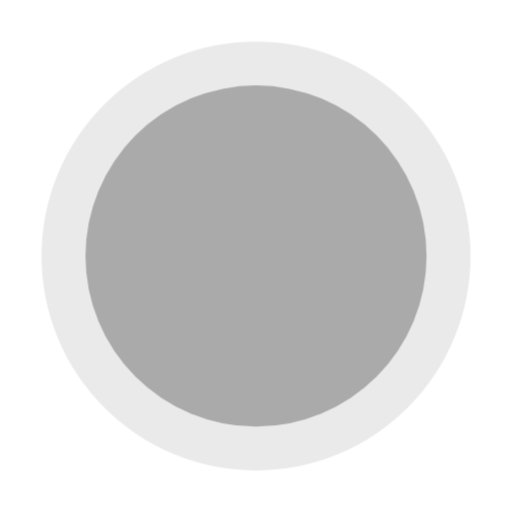
t = 0.00 s
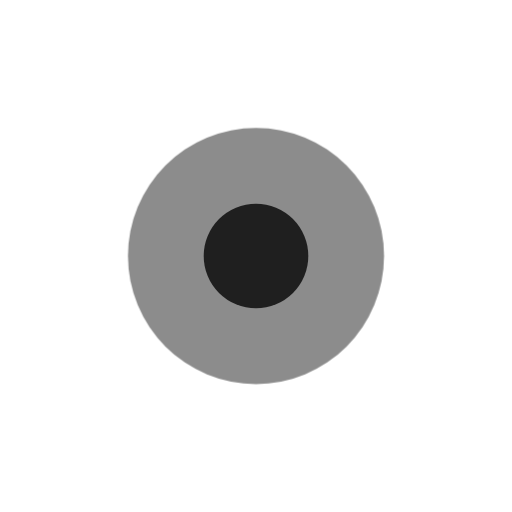
t = 0.40 s
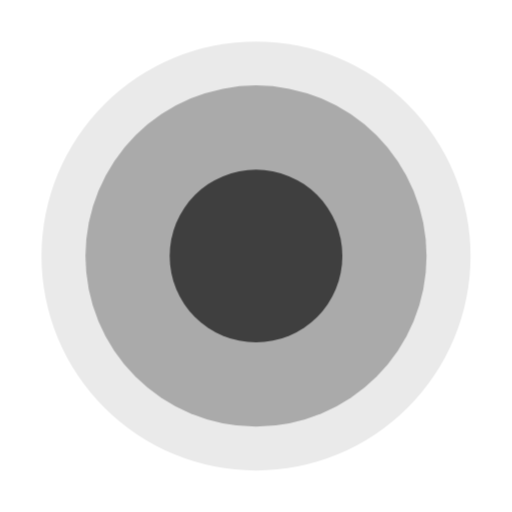
t = 0.70 s
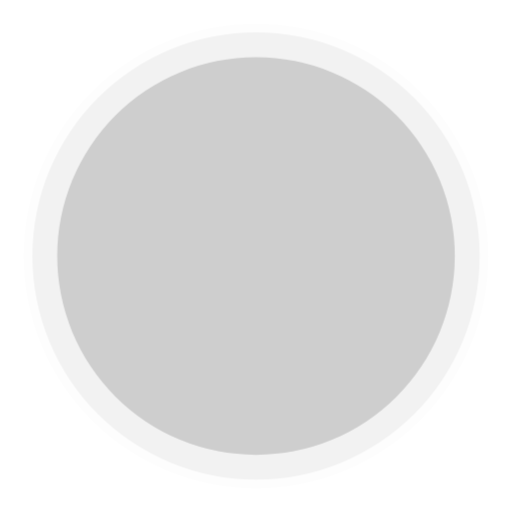
t = 1.00 s
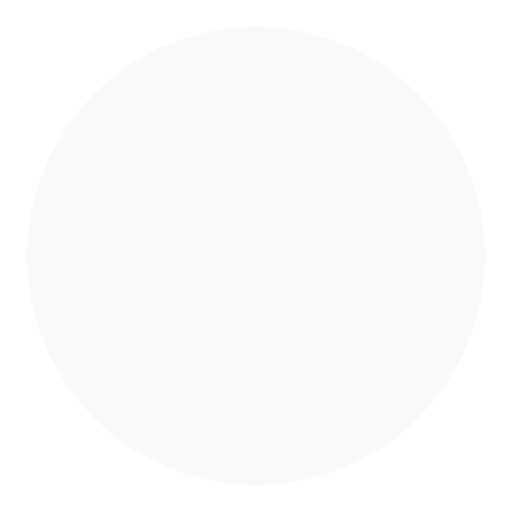
t = 1.30 s
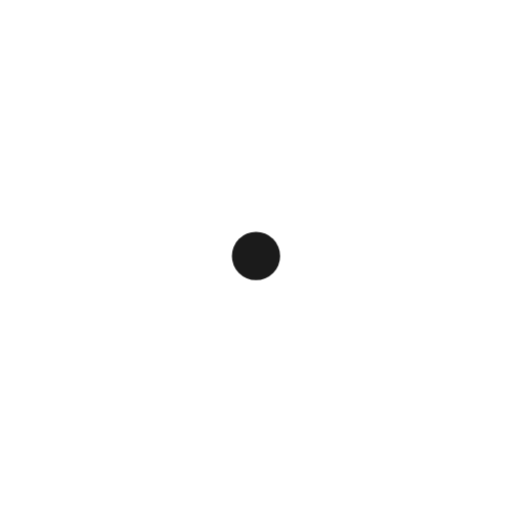
t = 1.70 s

The animated SVG that drew these frames (rendered in a browser with its animation timeline set to each time). Animation: 1 CSS @keyframes rule; one cycle of 2.00 s, repeats indefinitely.

<svg opacity="1" fill="rgb(0, 0, 0)" fill-opacity="1" fill-rule="nonzero" stroke="none" stroke-width="1" stroke-opacity="1" stroke-dasharray="none" stroke-dashoffset="0" stroke-linecap="butt" stroke-linejoin="miter" stroke-miterlimit="4" width="24" height="24" viewBox="0 0 24 24" xmlns="http://www.w3.org/2000/svg"><style>.spinner_98HH{animation:spinner_mnRT 1.6s cubic-bezier(0.52,.6,.25,.99) infinite}.spinner_roCJ{animation-delay:.2s}.spinner_q4Oo{animation-delay:.4s}@keyframes spinner_mnRT{0%{r:0;opacity:1}75%,100%{r:11px;opacity:0}}</style><circle cx="12" cy="12" r="10.7372" opacity="0.023887" fill="rgb(0, 0, 0)" fill-opacity="1" fill-rule="nonzero" stroke="none" stroke-width="1" stroke-opacity="1" stroke-dasharray="none" stroke-dashoffset="0" stroke-linecap="butt" stroke-linejoin="miter" stroke-miterlimit="4" transform="matrix(1 0 0 1 0 0)" class="spinner_98HH"   /><circle cx="12" cy="12" r="10.0561" opacity="0.0858092" fill="rgb(0, 0, 0)" fill-opacity="1" fill-rule="nonzero" stroke="none" stroke-width="1" stroke-opacity="1" stroke-dasharray="none" stroke-dashoffset="0" stroke-linecap="butt" stroke-linejoin="miter" stroke-miterlimit="4" transform="matrix(1 0 0 1 0 0)" class="spinner_98HH spinner_roCJ"   /><circle cx="12" cy="12" r="7.99436" opacity="0.27324" fill="rgb(0, 0, 0)" fill-opacity="1" fill-rule="nonzero" stroke="none" stroke-width="1" stroke-opacity="1" stroke-dasharray="none" stroke-dashoffset="0" stroke-linecap="butt" stroke-linejoin="miter" stroke-miterlimit="4" transform="matrix(1 0 0 1 0 0)" class="spinner_98HH spinner_q4Oo"   /></svg>
